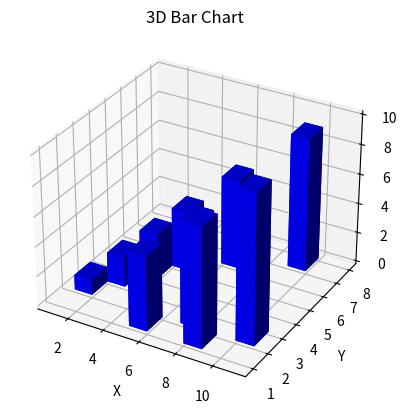

Source code (Python):
import numpy as np
import matplotlib.pyplot as plt
from mpl_toolkits.mplot3d import Axes3D
# 创建一个3D坐标系
fig = plt.figure()
ax = fig.add_subplot(111, projection='3d')
# 生成数据
xpos = [1, 2, 3, 4, 5, 6, 7, 8, 9, 10]
ypos = [2, 3, 4, 5, 1, 6, 2, 1, 7, 2]
zpos = np.zeros(10)
dx = np.ones(10)
dy = np.ones(10)
dz = [1, 2, 3, 4, 5, 6, 7, 8, 9, 10]
# 绘制3D立体柱状图
ax.bar3d(xpos, ypos, zpos, dx, dy, dz, color='b')
# 设置图像标题和轴标签
ax.set_title('3D Bar Chart')
ax.set_xlabel('X')
ax.set_ylabel('Y')
ax.set_zlabel('Z')
# 显示图像
plt.show()